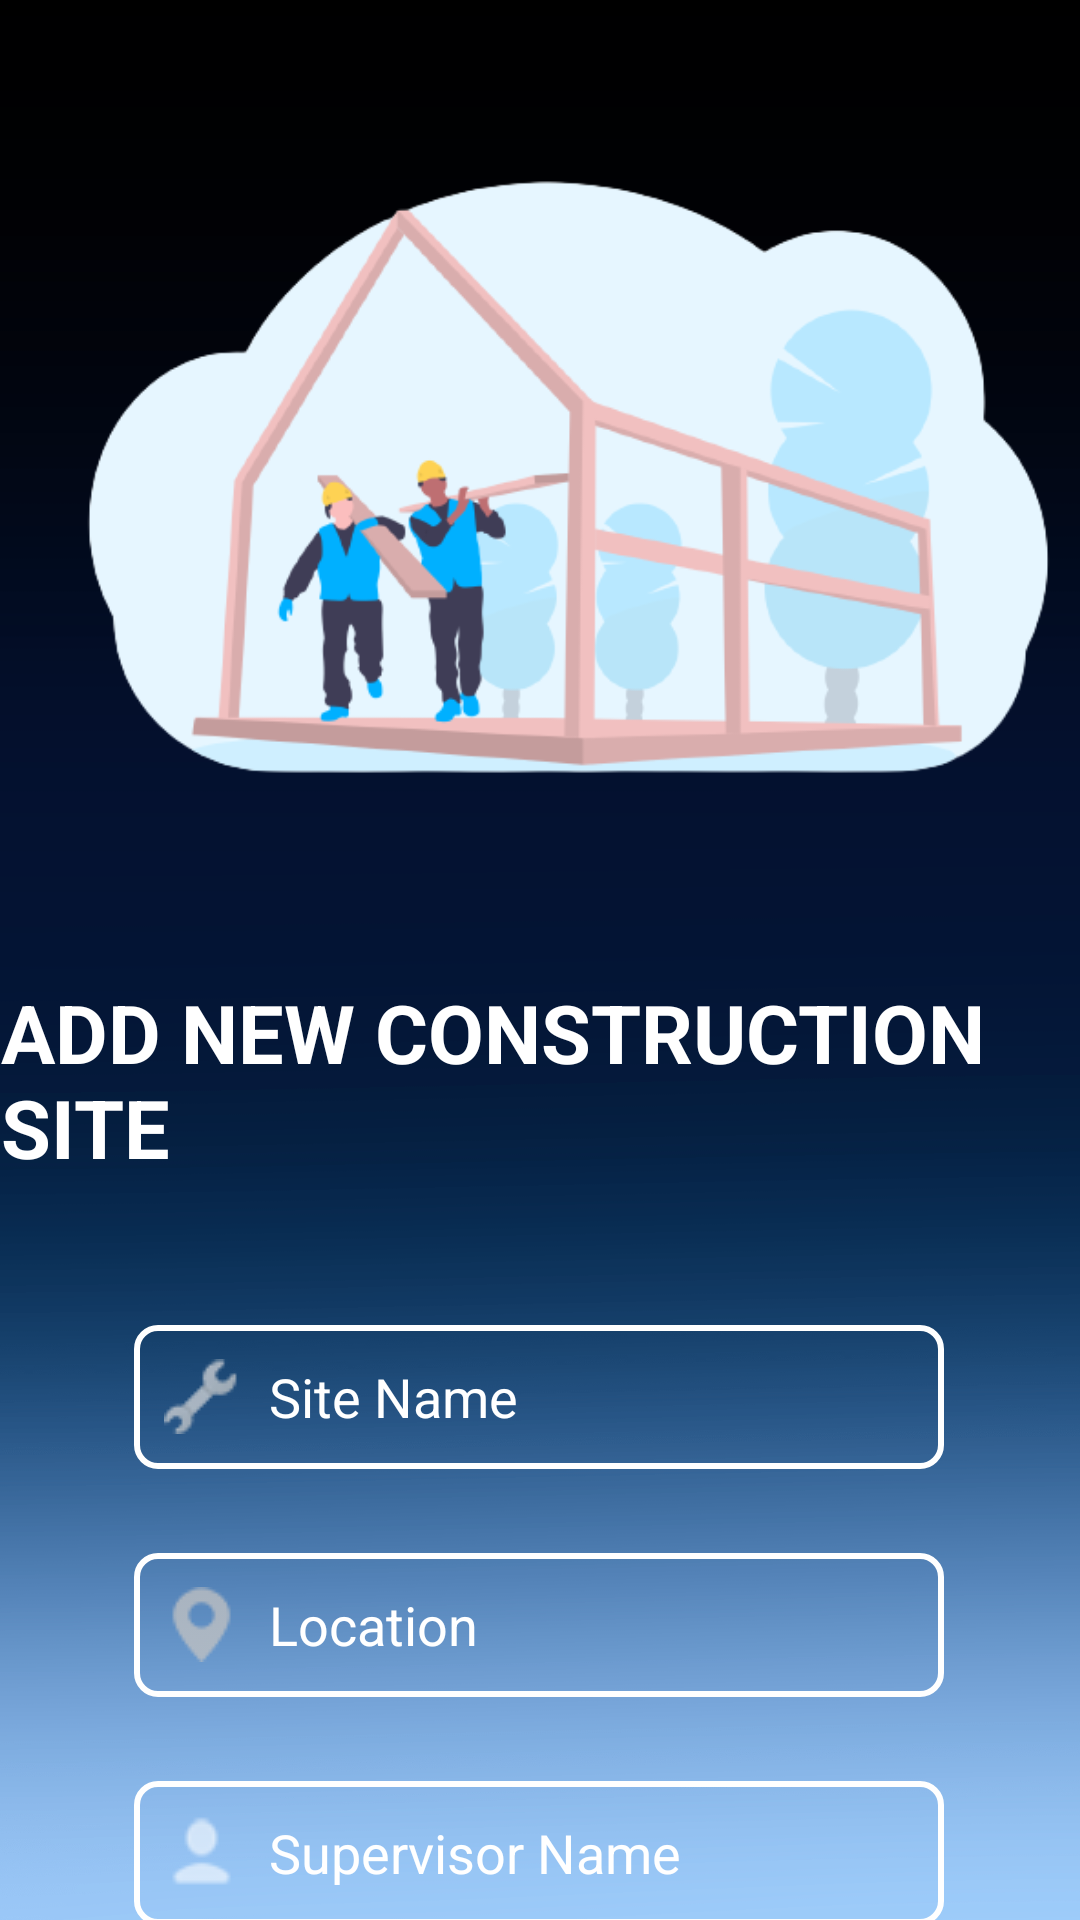

This screen was rendered from an Android layout file. Write that file and the resources it references.
<!-- AndroidManifest.xml: application theme Theme.WJContractors.NoActionBarAndStatusBar -->
<!-- res/layout/activity_add_csite_type.xml -->
<?xml version="1.0" encoding="utf-8"?>
<androidx.constraintlayout.widget.ConstraintLayout xmlns:android="http://schemas.android.com/apk/res/android"
    xmlns:app="http://schemas.android.com/apk/res-auto"
    xmlns:tools="http://schemas.android.com/tools"
    android:layout_width="match_parent"
    android:layout_height="match_parent"
    android:background="@drawable/bg2"
    tools:context=".AddCSiteType">

    <ImageView
        android:id="@+id/imageView11"
        android:layout_width="385dp"
        android:layout_height="246dp"
        android:layout_marginStart="24dp"
        android:layout_marginTop="36dp"
        android:layout_marginEnd="23dp"
        app:layout_constraintEnd_toEndOf="parent"
        app:layout_constraintHorizontal_bias="0.38"
        app:layout_constraintStart_toStartOf="parent"
        app:layout_constraintTop_toTopOf="parent"
        app:srcCompat="@drawable/addconstruct" />

    <TextView
        android:id="@+id/tv"
        android:layout_width="wrap_content"
        android:layout_height="wrap_content"
        android:layout_marginStart="151dp"
        android:layout_marginTop="44dp"
        android:layout_marginEnd="202dp"
        android:text="ADD NEW CONSTRUCTION SITE"
        android:textColor="@color/white"
        android:textSize="27sp"
        android:textStyle="bold"
        app:layout_constraintEnd_toEndOf="parent"
        app:layout_constraintHorizontal_bias="0.427"
        app:layout_constraintStart_toStartOf="parent"
        app:layout_constraintTop_toBottomOf="@+id/imageView11" />

    <EditText
        android:id="@+id/editTextTextPersonName"
        android:layout_width="270dp"
        android:layout_height="48dp"
        android:layout_marginTop="48dp"
        android:background="@drawable/custom_edittext"
        android:drawableStart="@drawable/set"
        android:drawablePadding="10dp"
        android:ems="10"
        android:hint="Site Name"
        android:inputType="textPersonName"
        android:padding="10dp"
        android:textColor="@color/white"
        android:textColorHint="@color/white"
        app:layout_constraintEnd_toEndOf="parent"
        app:layout_constraintHorizontal_bias="0.496"
        app:layout_constraintStart_toStartOf="parent"
        app:layout_constraintTop_toBottomOf="@+id/tv" />

    <EditText
        android:id="@+id/location"
        android:layout_width="270dp"
        android:layout_height="48dp"
        android:layout_marginTop="28dp"
        android:background="@drawable/custom_edittext"
        android:drawableStart="@drawable/location"
        android:drawablePadding="10dp"
        android:ems="10"
        android:hint="Location"
        android:inputType="textPersonName"
        android:padding="10dp"
        android:textColor="@color/white"
        android:textColorHint="@color/white"
        app:layout_constraintEnd_toEndOf="parent"
        app:layout_constraintHorizontal_bias="0.496"
        app:layout_constraintStart_toStartOf="parent"
        app:layout_constraintTop_toBottomOf="@+id/editTextTextPersonName" />

    <EditText
        android:id="@+id/supervisor"
        android:layout_width="270dp"
        android:layout_height="48dp"
        android:layout_marginTop="28dp"
        android:background="@drawable/custom_edittext"
        android:drawableStart="@drawable/nameico"
        android:drawablePadding="10dp"
        android:ems="10"
        android:hint="Supervisor Name"
        android:inputType="textPersonName"
        android:padding="10dp"
        android:textColor="@color/white"
        android:textColorHint="@color/white"
        app:layout_constraintEnd_toEndOf="parent"
        app:layout_constraintHorizontal_bias="0.496"
        app:layout_constraintStart_toStartOf="parent"
        app:layout_constraintTop_toBottomOf="@+id/location" />

    <Button
        android:id="@+id/M_update2"
        android:layout_width="218dp"
        android:layout_height="51dp"
        android:layout_marginTop="40dp"
        android:backgroundTint="@color/lblue"
        android:onClick="addSbtn"
        android:text="Add"
        app:cornerRadius="25dp"
        app:layout_constraintEnd_toEndOf="parent"
        app:layout_constraintHorizontal_bias="0.497"
        app:layout_constraintStart_toStartOf="parent"
        app:layout_constraintTop_toBottomOf="@+id/supervisor" />

</androidx.constraintlayout.widget.ConstraintLayout>
<!-- resources referenced by this layout -->
<resources>
  <color name="lblue">#6B98CC</color>
  <color name="white">#FFFFFFFF</color>
  <!-- drawable addconstruct: png bitmap (drawable, 52606 bytes) -->
  <!-- drawable bg2: png bitmap (drawable, 31649 bytes) -->
  <!-- drawable custom_edittext (drawable) -->
  <?xml version="1.0" encoding="utf-8"?>
  <shape xmlns:android="http://schemas.android.com/apk/res/android">
      <solid
          android:color="@android:color/transparent"/>
  
      <corners
          android:bottomRightRadius="7dp"
          android:bottomLeftRadius="7dp"
          android:topLeftRadius="7dp"
          android:topRightRadius="7dp"/>
      <stroke
          android:color="#ffffff"
          android:width="2dp"/>
  </shape>
  <!-- drawable location: png bitmap (drawable, 2222 bytes) -->
  <!-- drawable nameico: png bitmap (drawable, 1782 bytes) -->
  <!-- drawable set: png bitmap (drawable, 2547 bytes) -->
  <style name="Theme.WJContractors.NoActionBarAndStatusBar">
          <item name="windowActionBar">false</item>
          <item name="windowNoTitle">true</item>
          <item name="android:windowTranslucentStatus">true</item>
          <item name="android:windowTranslucentNavigation">true</item>
          <item name="android:fitsSystemWindows">true</item>
      </style>
</resources>
